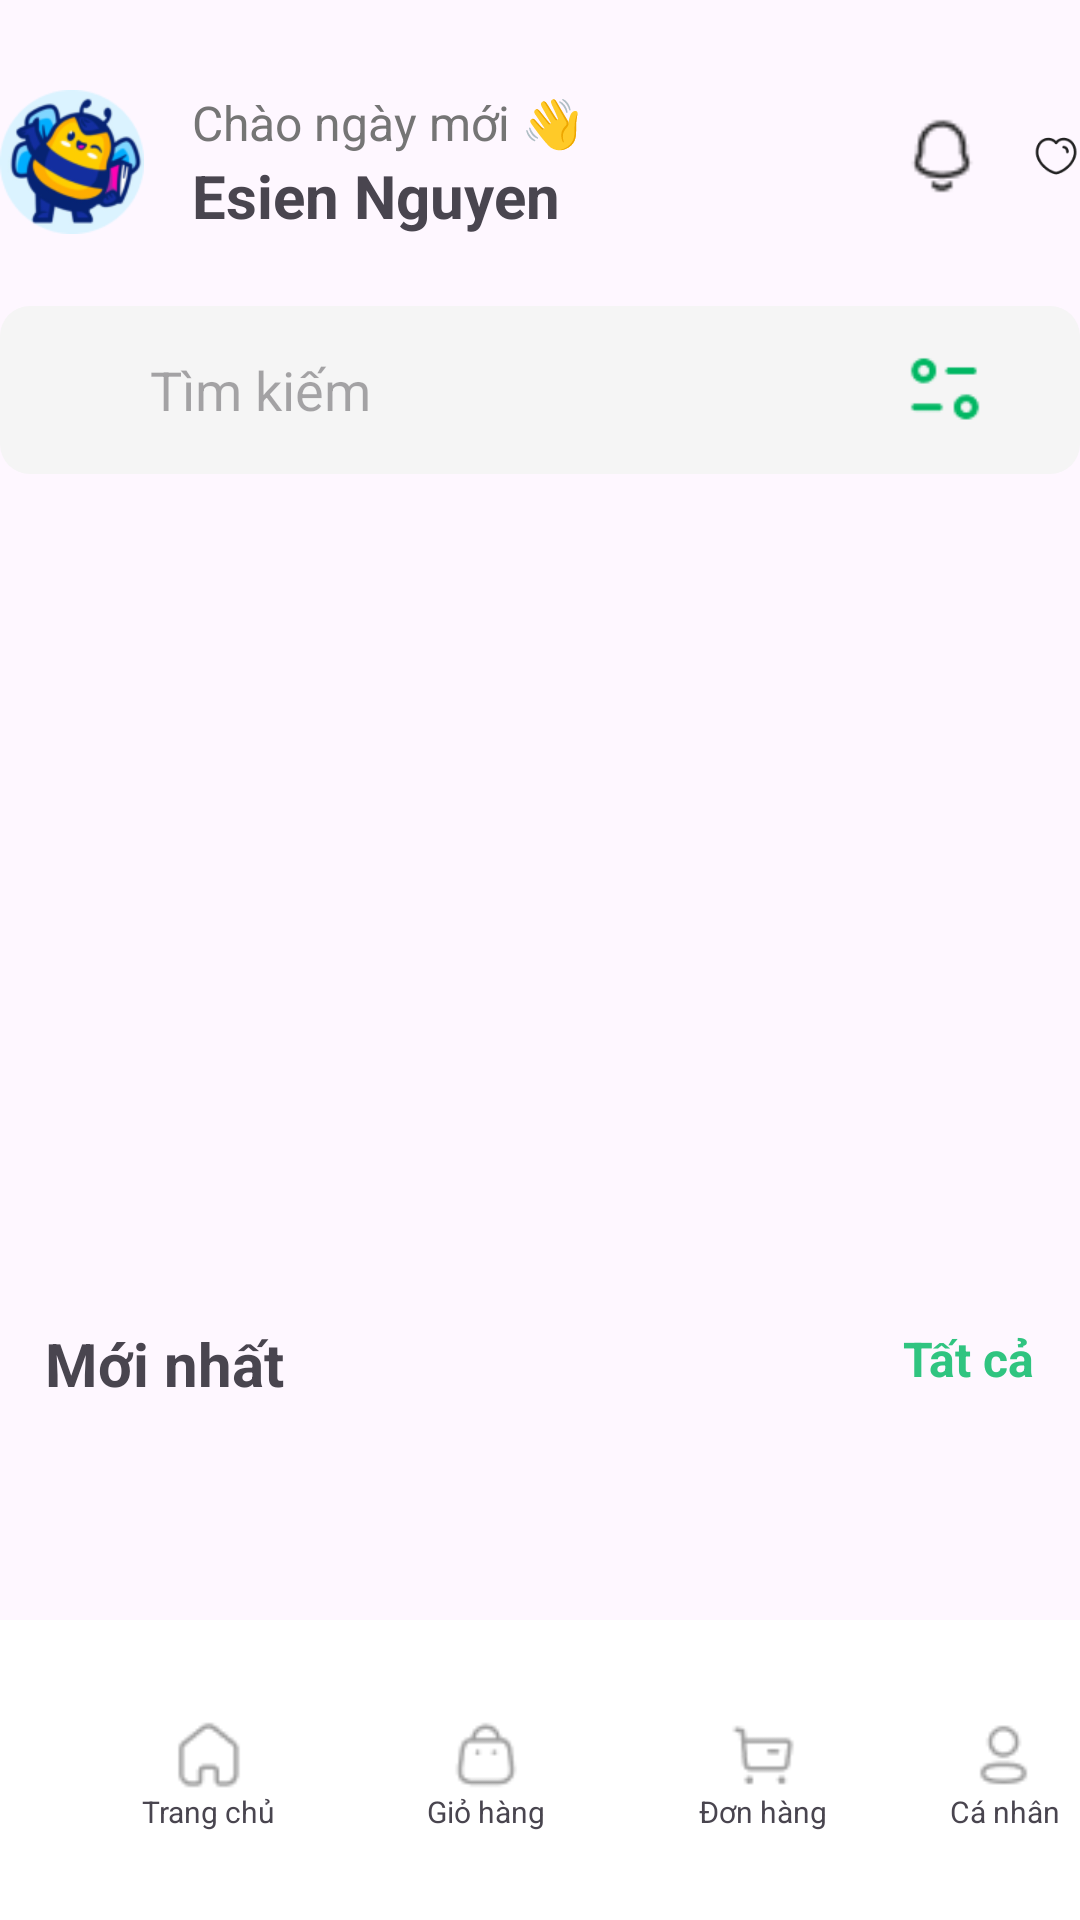

Write the Android layout XML for this screen, with the resource values it uses.
<!-- AndroidManifest.xml: application theme Theme.VECOM -->
<!-- res/layout/activity_home.xml -->
<?xml version="1.0" encoding="utf-8"?>
<RelativeLayout xmlns:android="http://schemas.android.com/apk/res/android"
    android:layout_width="match_parent"
    android:layout_height="match_parent">

    <androidx.core.widget.NestedScrollView xmlns:android="http://schemas.android.com/apk/res/android"
        android:layout_width="360dp"
        android:layout_height="match_parent"
        android:layout_centerHorizontal="true">

        <RelativeLayout
            android:layout_width="match_parent"
            android:layout_height="wrap_content">

            
            <androidx.recyclerview.widget.RecyclerView
                android:id="@+id/recyclerView"
                android:layout_below="@+id/newestText"
                android:layout_width="match_parent"
                android:layout_height="wrap_content"/>
            <androidx.recyclerview.widget.RecyclerView
                android:id="@+id/recyclerView1"
                android:layout_width="350dp"
                android:layout_height="wrap_content"
                android:layout_below="@+id/optionsBar"
                android:layout_marginTop="36dp"
                android:layout_centerHorizontal="true"
                android:layout_marginBottom="100dp"/>

            <ImageView
                android:id="@+id/beeImage"
                android:layout_width="48dp"
                android:layout_height="48dp"
                android:layout_alignParentStart="true"
                android:layout_alignParentTop="true"
                android:layout_marginTop="30dp"
                android:src="@drawable/bee" />

            <TextView
                android:id="@+id/welcomeText"
                android:layout_width="220dp"
                android:layout_height="wrap_content"
                android:text="Chào ngày mới 👋"
                android:layout_toRightOf="@+id/beeImage"
                android:layout_alignParentTop="true"
                android:layout_marginTop="30dp"
                android:layout_marginLeft="16dp"
                android:textSize="16dp"
                android:textColor="#757575" />

            <TextView
                android:id="@+id/userName"
                android:layout_width="220dp"
                android:layout_height="wrap_content"
                android:text="Esien Nguyen"
                android:textStyle="bold"
                android:layout_toRightOf="@+id/beeImage"
                android:layout_below="@+id/welcomeText"
                android:layout_marginLeft="16dp"
                android:textSize="20dp" />

            <ImageView
                android:id="@+id/notiIcon"
                android:layout_width="28dp"
                android:layout_height="28dp"
                android:layout_alignParentTop="true"
                android:layout_marginLeft="16dp"
                android:layout_marginTop="38dp"
                android:layout_toRightOf="@+id/welcomeText"
                android:src="@drawable/notification" />

            <ImageView
                android:layout_width="28dp"
                android:layout_height="28dp"
                android:src="@drawable/heart"
                android:layout_toRightOf="@+id/notiIcon"
                android:layout_alignParentTop="true"
                android:layout_marginLeft="16dp"
                android:layout_marginTop="38dp" />

            <include
                layout="@layout/search"
                android:id="@+id/searchBar"
                android:layout_below="@+id/beeImage"
                android:layout_width="wrap_content"
                android:layout_height="wrap_content"
                android:layout_marginTop="24dp" />

            <RelativeLayout
                android:id="@+id/sliderAds"
                xmlns:android="http://schemas.android.com/apk/res/android"
                android:layout_width="400dp"
                android:layout_height="193dp"
                android:layout_below="@+id/searchBar"
                android:layout_centerHorizontal="true"
                android:layout_marginTop="61dp">

                <androidx.viewpager.widget.ViewPager
                    android:id="@+id/viewPagerAds"
                    android:layout_width="match_parent"
                    android:layout_height="200dp"/>

                <LinearLayout
                    android:id="@+id/indicatorLayout"
                    android:layout_width="match_parent"
                    android:layout_height="wrap_content"
                    android:gravity="center"
                    android:orientation="horizontal"
                    android:layout_alignParentBottom="true"/>
            </RelativeLayout>
            <TextView
                android:id="@+id/newestText"
                android:layout_width="wrap_content"
                android:layout_height="wrap_content"
                android:layout_below="@+id/sliderAds"
                android:layout_alignParentStart="true"
                android:layout_marginStart="15dp"
                android:layout_marginTop="29dp"
                android:text="Mới nhất"
                android:textSize="20dp"
                android:textStyle="bold" />

            <TextView
                android:id="@+id/allText"
                android:layout_width="wrap_content"
                android:layout_height="wrap_content"
                android:layout_below="@+id/sliderAds"
                android:layout_alignParentEnd="true"
                android:layout_marginTop="30dp"
                android:layout_marginEnd="15dp"
                android:text="Tất cả"
                android:textSize="16dp"
                android:textStyle="bold"
                android:textColor="#30c480" />

            <androidx.viewpager.widget.ViewPager
                android:id="@+id/viewPager"
                android:layout_width="wrap_content"
                android:layout_height="500dp"
                android:layout_below="@+id/allText"
                android:layout_marginTop="24dp"
                android:layout_alignParentStart="true"
                android:layout_marginStart="20dp"
                android:layout_alignParentEnd="true"
                android:layout_marginEnd="20dp" />

            <TextView
                android:id="@+id/commonText"
                android:layout_width="wrap_content"
                android:layout_height="wrap_content"
                android:layout_below="@+id/viewPager"
                android:layout_alignParentStart="true"
                android:layout_marginStart="15dp"
                android:layout_marginTop="34dp"
                android:text="Phổ biến"
                android:textSize="20dp"
                android:textStyle="bold" />

            <TextView
                android:id="@+id/allText2"
                android:layout_width="wrap_content"
                android:layout_height="wrap_content"
                android:layout_below="@+id/viewPager"
                android:layout_alignParentEnd="true"
                android:layout_marginTop="35dp"
                android:layout_marginEnd="15dp"
                android:text="Tất cả"
                android:textSize="16dp"
                android:textStyle="bold"
                android:textColor="#30c480" />

            <include
                android:id="@+id/optionsBar"
                layout="@layout/options_bar"
                android:layout_below="@+id/commonText"
                android:layout_width="wrap_content"
                android:layout_height="wrap_content"
                android:layout_alignParentStart="true"
                android:layout_marginStart="15dp"
                android:layout_marginTop="36dp" />


            
            
            
            
            
            
            
            
            
            
            












        </RelativeLayout>
    </androidx.core.widget.NestedScrollView>
    
    <include
        android:id="@+id/navigationMenu"
        layout="@layout/activity_navigation_menu"
        android:layout_width="match_parent"
        android:layout_height="100dp"
        android:layout_alignParentBottom="true" />
</RelativeLayout>
<!-- res/layout/search.xml (included above) -->
<?xml version="1.0" encoding="utf-8"?>
<RelativeLayout xmlns:android="http://schemas.android.com/apk/res/android"
    android:layout_width="match_parent"
    android:layout_height="wrap_content"
    android:layout_centerHorizontal="true">

    <RelativeLayout
        android:layout_width="380dp"
        android:layout_height="wrap_content"
        android:layout_centerHorizontal="true">

        <EditText
            android:id="@+id/searchBox"
            android:layout_width="380dp"
            android:layout_height="56dp"
            android:background="@drawable/search_bg"
            android:layout_centerHorizontal="true"
            android:inputType="text"
            android:hint="Tìm kiếm"
            android:paddingLeft="50dp"/>

        <ImageView
            android:layout_width="30dp"
            android:layout_height="30dp"
            android:layout_centerVertical="true"
            android:layout_alignParentStart="true"
            android:layout_marginStart="15dp"
            android:src="@drawable/search" />

        <ImageView
            android:id="@+id/customIcon"
            android:layout_width="30dp"
            android:layout_height="30dp"
            android:layout_centerVertical="true"
            android:layout_alignParentEnd="true"
            android:layout_marginEnd="30dp"
            android:src="@drawable/custom" />
    </RelativeLayout>
</RelativeLayout>
<!-- res/layout/options_bar.xml (included above) -->
<?xml version="1.0" encoding="utf-8"?>
<RelativeLayout xmlns:android="http://schemas.android.com/apk/res/android"
    android:layout_width="match_parent"
    android:layout_height="match_parent">

    <HorizontalScrollView
        android:layout_width="match_parent"
        android:layout_height="wrap_content"
        android:layout_alignParentTop="true"
        android:layout_alignParentStart="true"
        android:layout_alignParentEnd="true"
        android:scrollbars="none">

        <LinearLayout
            android:layout_width="wrap_content"
            android:layout_height="wrap_content"
            android:orientation="horizontal">

            <TextView
                android:id="@+id/allBtn"
                android:layout_width="wrap_content"
                android:layout_height="wrap_content"
                android:background="@drawable/options_round_active"
                android:text="Tất cả"
                android:textSize="16dp"
                android:textColor="@color/white"
                android:gravity="center"
                android:textStyle="bold"
                android:paddingTop="10dp"
                android:paddingBottom="10dp"
                android:paddingLeft="20dp"
                android:paddingRight="20dp" />

            <TextView
                android:id="@+id/firstOption"
                android:layout_width="wrap_content"
                android:layout_height="wrap_content"
                android:background="@drawable/options_round"
                android:text="Bàn phím cơ"
                android:textSize="16dp"
                android:textColor="@color/green"
                android:gravity="center"
                android:textStyle="bold"
                android:paddingTop="10dp"
                android:paddingBottom="10dp"
                android:paddingLeft="20dp"
                android:paddingRight="20dp"
                android:layout_marginLeft="12dp" />

            <TextView
                android:id="@+id/secondOption"
                android:layout_width="wrap_content"
                android:layout_height="wrap_content"
                android:background="@drawable/options_round"
                android:text="Sách kinh tế"
                android:textSize="16dp"
                android:textColor="@color/green"
                android:gravity="center"
                android:textStyle="bold"
                android:paddingTop="10dp"
                android:paddingBottom="10dp"
                android:paddingLeft="20dp"
                android:paddingRight="20dp"
                android:layout_marginLeft="12dp" />

            

        </LinearLayout>
    </HorizontalScrollView>

</RelativeLayout>
<!-- res/layout/product_card.xml (included above) -->
<?xml version="1.0" encoding="utf-8"?>
<RelativeLayout xmlns:android="http://schemas.android.com/apk/res/android"
    android:layout_width="match_parent"
    android:layout_height="wrap_content">
        <RelativeLayout
            android:layout_width="match_parent"
            android:layout_height="450dp">
                <RelativeLayout
                    android:id="@+id/bg_product"
                    android:layout_width="220dp"
                    android:layout_height="220dp"
                    android:background="@drawable/product_bg">

                        <ImageView
                            android:layout_width="15dp"
                            android:layout_height="15dp"
                            android:src="@drawable/favorite"
                            android:layout_alignParentEnd="true"
                            android:layout_marginEnd="10dp"
                            android:layout_marginTop="10dp"/>

                        <ImageView
                            android:id="@+id/product_img"
                            android:layout_width="150dp"
                            android:layout_height="150dp"
                            android:layout_centerInParent="true"
                            android:src="@drawable/product_test" />

                </RelativeLayout>

                <TextView
                    android:id="@+id/product_name"
                    android:layout_width="220dp"
                    android:layout_height="wrap_content"
                    android:text="Bàn phím cơ Dareu EK87"
                    android:layout_below="@+id/bg_product"
                    android:layout_marginTop="10dp"
                    android:textSize="20dp"
                    android:textStyle="bold"/>

                <ImageView
                    android:id="@+id/descriptIcon"
                    android:layout_width="25dp"
                    android:layout_height="25dp"
                    android:layout_below="@+id/product_name"
                    android:layout_marginTop="16dp"
                    android:src="@drawable/description" />

                <TextView
                    android:id="@+id/text_mota"
                    android:layout_width="wrap_content"
                    android:layout_height="wrap_content"
                    android:layout_below="@+id/product_name"
                    android:layout_marginLeft="15dp"
                    android:layout_marginTop="16dp"
                    android:layout_toRightOf="@+id/descriptIcon"
                    android:text="Mô tả:"
                    android:textSize="20dp" />

                <TextView
                    android:id="@+id/descriptionText"
                    android:layout_width="wrap_content"
                    android:layout_height="45dp"
                    android:layout_below="@+id/text_mota"
                    android:layout_marginTop="10dp"
                    android:text="@string/description_text"
                    android:textSize="12dp" />

                
                
                
                
                
                
                
                
                

                <TextView
                    android:id="@+id/priceText"
                    android:layout_width="wrap_content"
                    android:layout_height="wrap_content"
                    android:text="Giá:"
                    android:textStyle="bold"
                    android:textSize="17dp"
                    android:layout_alignParentBottom="true"
                    android:layout_marginBottom="30dp"/>

                <TextView
                    android:id="@+id/price"
                    android:layout_width="wrap_content"
                    android:layout_height="wrap_content"
                    android:text="299.000"
                    android:textSize="20dp"
                    android:textColor="#ee8f1b"
                    android:layout_alignParentBottom="true"
                    android:layout_toRightOf="@+id/priceText"
                    android:layout_marginLeft="5dp"
                    android:textStyle="bold"
                    android:layout_marginBottom="30dp"/>

                <TextView
                    android:layout_width="wrap_content"
                    android:layout_height="wrap_content"
                    android:text="@string/currency"
                    android:layout_toRightOf="@+id/price"
                    android:textSize="20dp"
                    android:layout_marginLeft="5dp"
                    android:layout_alignParentBottom="true"
                    android:textColor="#ee8f1b"
                    android:layout_marginBottom="35dp"
                    android:textStyle="bold"/>
        </RelativeLayout>

</RelativeLayout>
<!-- res/layout/activity_navigation_menu.xml (included above) -->
<?xml version="1.0" encoding="utf-8"?>
<RelativeLayout xmlns:android="http://schemas.android.com/apk/res/android"
    android:layout_width="match_parent"
    android:layout_height="match_parent"
    android:background="#FFFFFF">


    <RelativeLayout
        android:layout_width="416.74dp"
        android:layout_height="48dp"
        android:layout_alignParentBottom="true"
        android:layout_marginBottom="24dp">
        <RelativeLayout
            android:id="@+id/homeNavi"
            android:layout_width="73.43dp"
            android:layout_height="38dp"
            android:layout_centerVertical="true"
            android:layout_alignParentStart="true"
            android:layout_marginStart="33dp">
            <ImageView
                android:id="@+id/homeIcon"
                android:layout_width="24dp"
                android:layout_height="24dp"
                android:src="@drawable/home"
                android:layout_centerHorizontal="true"/>

            <TextView
                android:layout_width="wrap_content"
                android:layout_height="wrap_content"
                android:text="Trang chủ"
                android:textSize="10dp"
                android:layout_below="@+id/homeIcon"
                android:layout_centerHorizontal="true"/>
        </RelativeLayout>

        <RelativeLayout
            android:id="@+id/cartNavi"
            android:layout_width="73.43dp"
            android:layout_height="38dp"
            android:layout_centerVertical="true"
            android:layout_toRightOf="@+id/homeNavi"
            android:layout_marginLeft="19dp">
            <ImageView
                android:id="@+id/cartIcon"
                android:layout_width="24dp"
                android:layout_height="24dp"
                android:src="@drawable/bag"
                android:layout_centerHorizontal="true"/>

            <TextView
                android:layout_width="wrap_content"
                android:layout_height="wrap_content"
                android:text="Giỏ hàng"
                android:textSize="10dp"
                android:layout_below="@+id/cartIcon"
                android:layout_centerHorizontal="true"/>
        </RelativeLayout>

        <RelativeLayout
            android:id="@+id/orderNavi"
            android:layout_width="73.43dp"
            android:layout_height="38dp"
            android:layout_centerVertical="true"
            android:layout_toRightOf="@+id/cartNavi"
            android:layout_marginLeft="19dp">
            <ImageView
                android:id="@+id/orderIcon"
                android:layout_width="24dp"
                android:layout_height="24dp"
                android:src="@drawable/buy"
                android:layout_centerHorizontal="true"/>

            <TextView
                android:layout_width="wrap_content"
                android:layout_height="wrap_content"
                android:text="Đơn hàng"
                android:textSize="10dp"
                android:layout_below="@+id/orderIcon"
                android:layout_centerHorizontal="true"/>
        </RelativeLayout>

        <RelativeLayout
            android:id="@+id/profileNavi"
            android:layout_width="73.43dp"
            android:layout_height="38dp"
            android:layout_centerVertical="true"
            android:layout_toRightOf="@+id/orderNavi"
            android:layout_marginLeft="19dp">
            <ImageView
                android:id="@+id/profileIcon"
                android:layout_width="24dp"
                android:layout_height="24dp"
                android:src="@drawable/profile"
                android:layout_centerHorizontal="true"/>

            <TextView
                android:layout_width="wrap_content"
                android:layout_height="wrap_content"
                android:text="Cá nhân"
                android:textSize="10dp"
                android:layout_below="@+id/profileIcon"
                android:layout_centerHorizontal="true"/>
        </RelativeLayout>
    </RelativeLayout>
</RelativeLayout>
<!-- resources referenced by this layout -->
<resources>
  <color name="green">#01b763</color>
  <color name="white">#FFFFFFFF</color>
  <!-- drawable bag: png bitmap (drawable, 602 bytes) -->
  <!-- drawable bee: png bitmap (drawable, 13586 bytes) -->
  <!-- drawable buy: png bitmap (drawable, 508 bytes) -->
  <!-- drawable custom: png bitmap (drawable, 483 bytes) -->
  <!-- drawable description: png bitmap (drawable, 443 bytes) -->
  <!-- drawable favorite: png bitmap (drawable, 655 bytes) -->
  <!-- drawable heart: png bitmap (drawable, 897 bytes) -->
  <!-- drawable home: png bitmap (drawable, 564 bytes) -->
  <!-- drawable notification: png bitmap (drawable, 494 bytes) -->
  <!-- drawable options_round (drawable) -->
  <?xml version="1.0" encoding="utf-8"?>
  <layer-list xmlns:android="http://schemas.android.com/apk/res/android">
      <item>
          <shape android:shape="rectangle">
              <stroke android:width="2dp"
                  android:color="@color/green"/>
              <solid android:color="#f8f8f8" />
              <corners android:radius="100dp" />
              <gradient android:startColor="@color/white"
                  android:endColor="@color/white"/>
          </shape>
      </item>
  </layer-list>
  <!-- drawable options_round_active (drawable) -->
  <?xml version="1.0" encoding="utf-8"?>
  <layer-list xmlns:android="http://schemas.android.com/apk/res/android">
      <item>
          <shape android:shape="rectangle">
              <stroke android:width="0dp" />
              <solid android:color="#f8f8f8" />
              <corners android:radius="100dp" />
              <gradient android:startColor="@color/green"
                  android:endColor="@color/green"/>
          </shape>
      </item>
  </layer-list>
  <!-- drawable product_bg (drawable) -->
  <?xml version="1.0" encoding="utf-8"?>
  <layer-list xmlns:android="http://schemas.android.com/apk/res/android">
      <item>
          <shape android:shape="rectangle">
              <stroke android:width="0dp" />
              <solid android:color="#f8f8f8" />
              <corners android:radius="15dp" />
          </shape>
      </item>
  </layer-list>
  <!-- drawable product_test: jpg bitmap (drawable, 83687 bytes) -->
  <!-- drawable profile: png bitmap (drawable, 592 bytes) -->
  <!-- drawable search_bg (drawable) -->
  <?xml version="1.0" encoding="utf-8"?>
  <layer-list xmlns:android="http://schemas.android.com/apk/res/android">
      <item>
          <shape android:shape="rectangle">
              <stroke android:width="0dp" />
              <solid android:color="#F5F5F5" />
              <corners android:radius="10dp" />
          </shape>
      </item>
  </layer-list>
  <string name="currency"><u>đ</u></string>
  <string name="description_text">
          Bàn phím cơ Dareu EK87\n
              - Đã dùng 1 tháng\n
              - Còn thời gian bảo hành\n
              - Nặng 1.5 ký ...
      </string>
  <string name="xemthem">Xem thêm</string>
  <style name="Theme.VECOM" parent="Base.Theme.VECOM" />
  <style name="Base.Theme.VECOM" parent="Theme.Material3.DayNight.NoActionBar">
          
          
      </style>
</resources>
